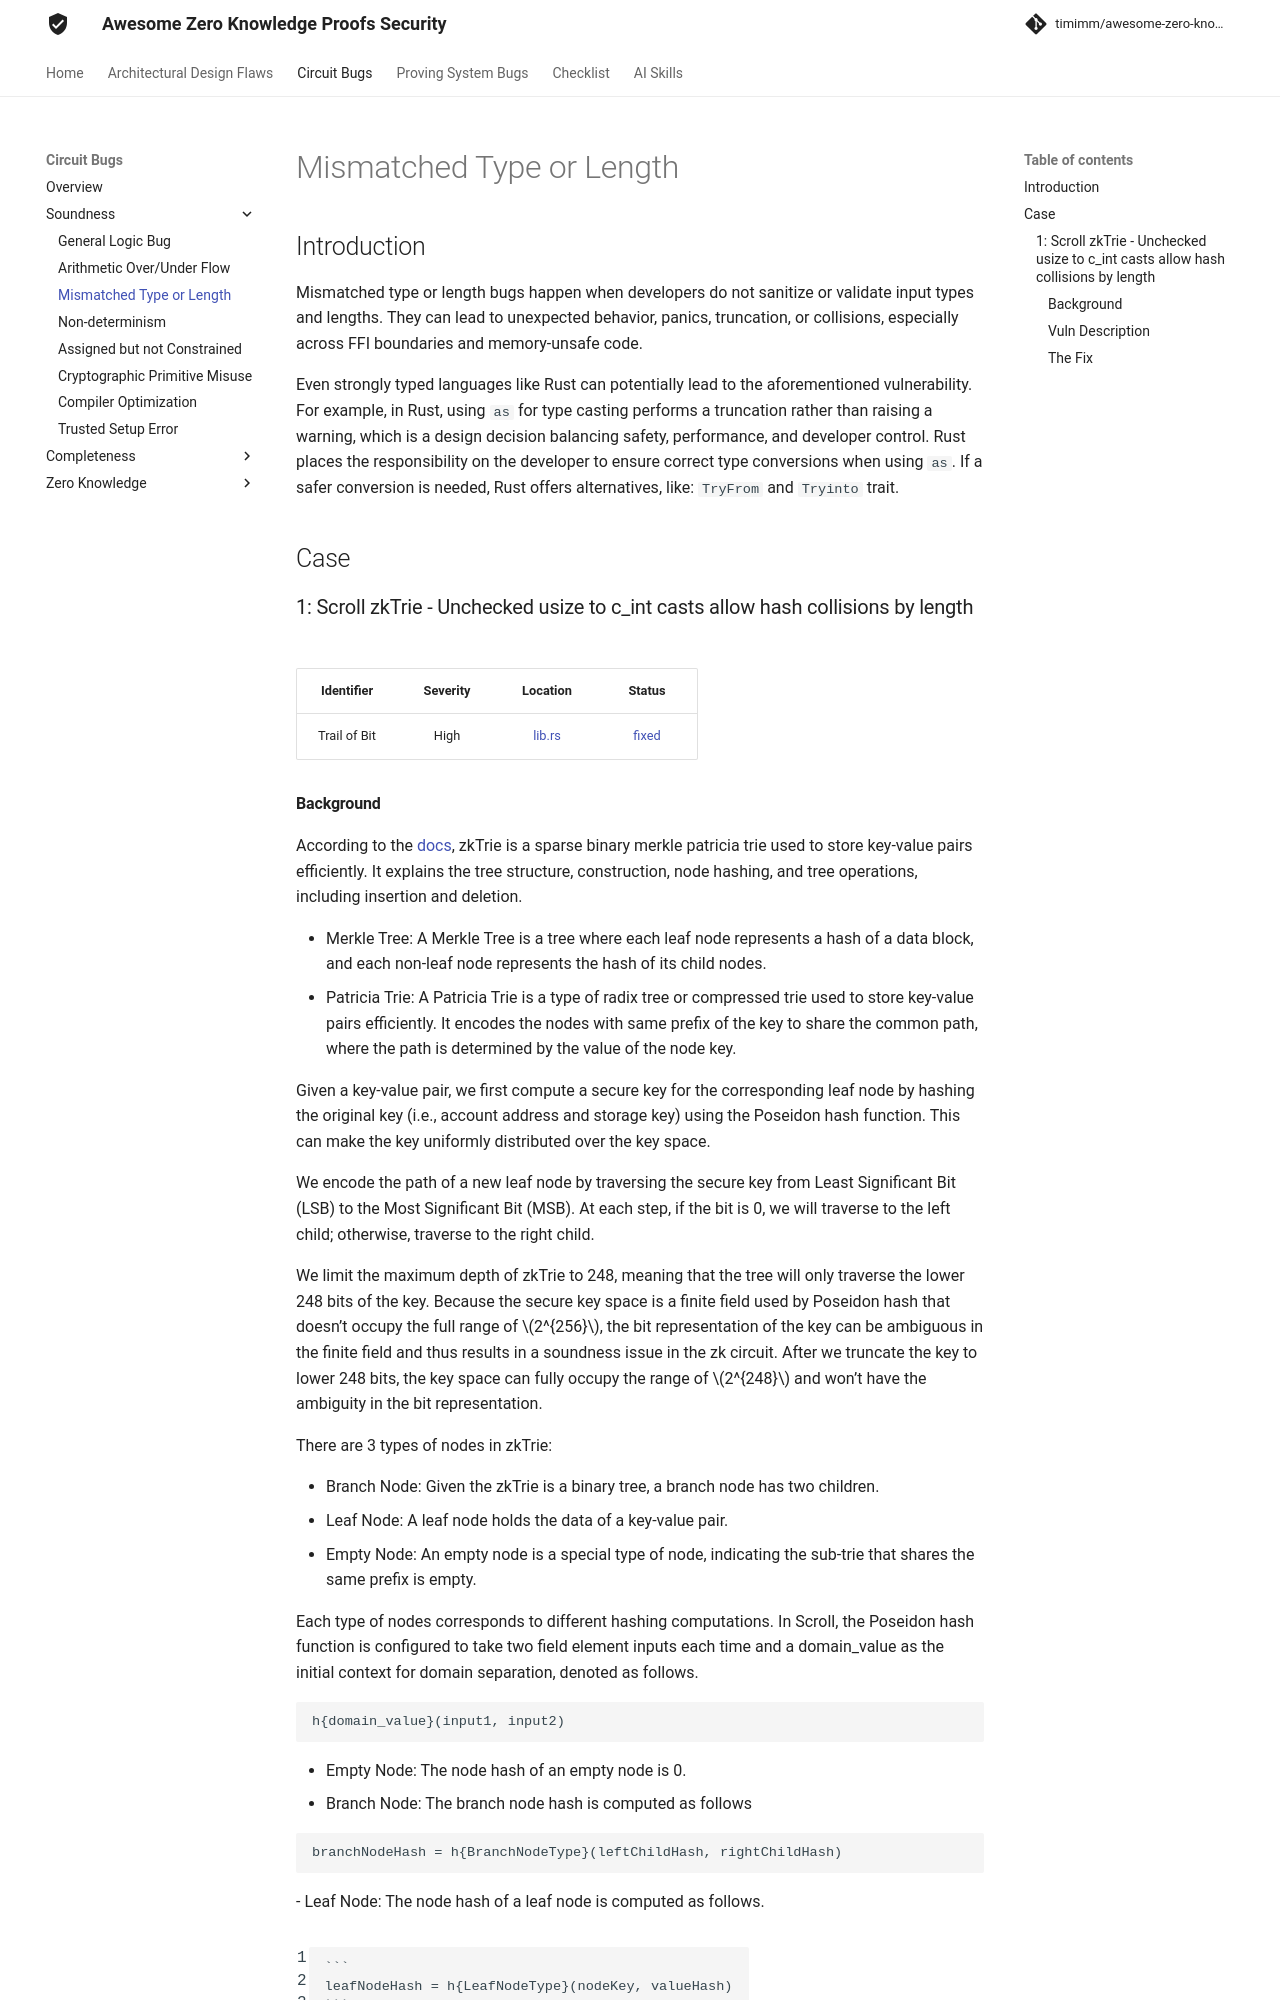

repository: timimm/awesome-zero-knowledge-proofs-security · page: Circuits Bugs/Soundness/Mismatched Type or Length/index.html · generator: mkdocs

# Mismatched Type or Length

## Introduction

Mismatched type or length bugs happen when developers do not sanitize or validate input types and lengths. They can lead to unexpected behavior, panics, truncation, or collisions, especially across FFI boundaries and memory-unsafe code.

Even strongly typed languages like Rust can potentially lead to the aforementioned vulnerability. For example, in Rust, using `as` for type casting performs a truncation rather than raising a warning, which is a design decision balancing safety, performance, and developer control. Rust places the responsibility on the developer to ensure correct type conversions when using `as`. If a safer conversion is needed, Rust offers alternatives, like: `TryFrom` and `Tryinto` trait.

## Case

### 1: Scroll zkTrie - Unchecked usize to c_int casts allow hash collisions by length

| Identifier | Severity | Location | Status |
| :--------: | :------: | :------: | :----: |
| Trail of Bit |   High   | [lib.rs](https://github.com/scroll-tech/zktrie/blob/90179c19281670f41c54bd80ab01e4d64c860521/src/lib.rs#L134C1-L138C6) | [fixed](https://github.com/scroll-tech/zktrie/commit/9d28429589c4703d7d20e01d82f280c37e4022a6) |
